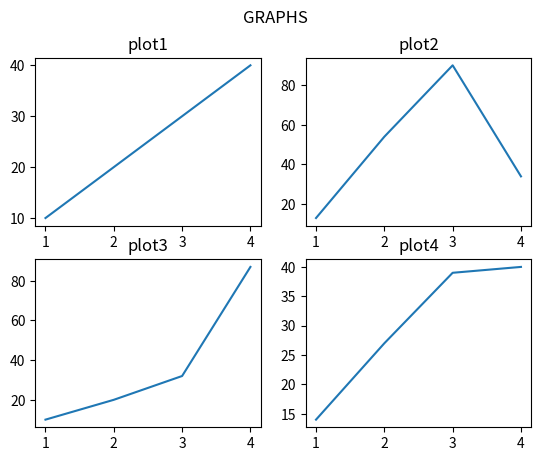

Python code for this plot:
'''
subplots in matplotylib
subplot()-->it is is function in matplotlib.pyplot
subplot()-->is used to represent multiple figues in a graph
figure-->is a place where we are drawing the plots
subplot means in same figure we are drawing multiple figures


subplot(R,C,I)
R=row
C=column
I=index of plot
no. of plots=R*c


----1---|-----2------
subplot(1,2,1)
subplot(1,2,2)

         |
         |subplot(2,1,1)
  -------1-----------       |
         |
         |subplot(2,1,2)
  -------2------------
         |
         |
         |
now

        subplot(2,2,1)
        plot()
------|1----------|2--------
      |          |subplot(2,2,2)
      |          |plot()
      |          |
      |subplot(2,2,3)          |
-------3---------4|--------
      |          |subplot(2,2,4)

suptitle('')-->supertitle
'''
from matplotlib import pyplot as plt
import numpy as np
x=[1,2,3,4]
y=[10,20,30,40]
y1=[13,54,90,34]
y2=[10,20,32,87]
y3=[14,27,39,40]
plt.subplot(2,2,1)
plt.plot(x,y)
plt.title('plot1')
plt.subplot(2,2,2)
plt.plot(x,y1)
plt.title('plot2')
plt.subplot(2,2,3)
plt.plot(x,y2)
plt.title('plot3')
plt.subplot(2,2,4)
plt.plot(x,y3)
plt.title('plot4')
plt.suptitle("GRAPHS")
plt.show()
